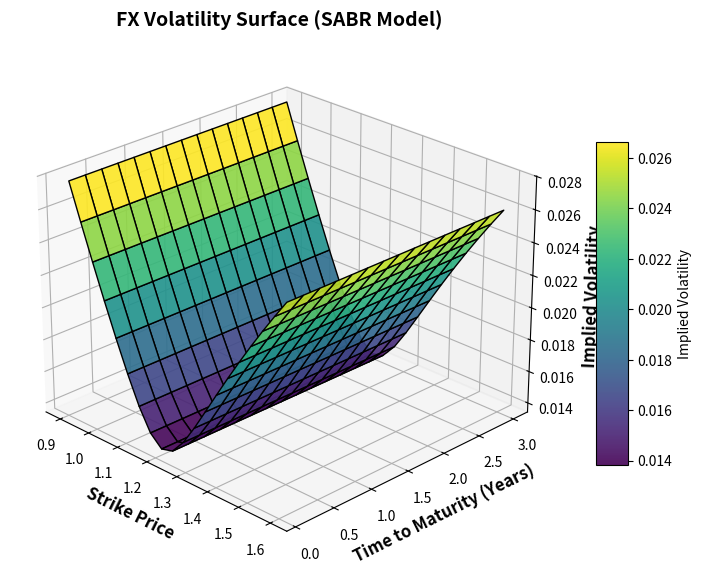

Write the Python code that produced this figure.
#
import numpy as np
import pandas as pd
from scipy.optimize import minimize
import matplotlib.pyplot as plt

class MarketDataSimulation:
    def __init__(self, forward_price, alpha, beta, rho, nu):
        """
        Simulates an FX implied volatility surface using the SABR model
        Parameters:
        forward_price (float): FX spot price (e.g., EUR/USD ~ 1.20).
        alpha (float): SABR model volatility of volatility parameter.
        beta (float): SABR model skew parameter (controls dependency on forward price).
        rho (float): Correlation between asset price and volatility.
        nu (float): Volatility of volatility.
        """
        self.F = forward_price
        self.alpha = alpha
        self.beta = beta
        self.rho = rho
        self.nu = nu

    def sabr_volatility(self, strike_price, time_to_maturity):
        """Computes implied volatility using the SABR model, ensuring realistic FX volatility behavior."""
        if strike_price <= 0 or self.F <= 0 or time_to_maturity <= 0:
            return np.nan  # Ensure no invalid values

        FK = (self.F * strike_price) ** ((1 - self.beta) / 2)
        log_FK = np.log(self.F / strike_price)
        log_FK = np.where(np.abs(log_FK) < 1e-10, 1e-10, log_FK)  # Prevent zero log values

        z = (self.nu / self.alpha) * FK * log_FK
        x_z = np.where(np.abs(z) < 1e-10, 1e-10, np.log((np.sqrt(1 - 2 * self.rho * z + z**2) + z - self.rho) / (1 - self.rho)))

        sigma = (self.alpha / (FK * (1 + ((1 - self.beta) ** 2 / 24) * log_FK ** 2 +
                                     ((1 - self.beta) ** 4 / 1920) * log_FK ** 4))) * (z / x_z)

        return np.maximum(0.001, sigma)  # Ensure positive volatility

    def generate_vol_surface(self, strikes, maturities):
        """Generates the implied volatility surface for given strike prices and maturities."""
        vol_surface = np.zeros((len(maturities), len(strikes)))
        for i, T in enumerate(maturities):
            for j, K in enumerate(strikes):
                vol_surface[i, j] = self.sabr_volatility(K, T)
        return vol_surface

    def plot_volatility_surface(self, strikes, maturities, save_path=None):
        """Visualizes the FX volatility surface in 3D and saves the image."""
        X, Y = np.meshgrid(strikes, maturities)
        Z = self.generate_vol_surface(strikes, maturities)

        fig = plt.figure(figsize=(12, 7))
        ax = fig.add_subplot(111, projection="3d")
        surface = ax.plot_surface(X, Y, Z, cmap="viridis", edgecolor="black", alpha=0.9)

        # Labels & Title
        ax.set_title("FX Volatility Surface (SABR Model)", fontsize=14, fontweight="bold")
        ax.set_xlabel("Strike Price", fontsize=12, fontweight="bold")
        ax.set_ylabel("Time to Maturity (Years)", fontsize=12, fontweight="bold")
        ax.set_zlabel("Implied Volatility", fontsize=12, fontweight="bold")

        # Color bar to indicate option price levels
        fig.colorbar(surface, ax=ax, shrink=0.6, aspect=10, label="Implied Volatility")

        # Improve viewing angle
        ax.view_init(elev=25, azim=-45)

        # Save the plot if a save path is provided
        if save_path:
            plt.savefig(save_path, dpi=300, bbox_inches="tight")
            print(f"FX volatility surface saved to: {save_path}")

        plt.show()

if __name__ == "__main__":
    # Define realistic FX market conditions (EUR/USD-like)
    strikes = np.linspace(0.90, 1.60, 20)  # Strike prices (e.g., EUR/USD)
    maturities = np.linspace(0.1, 3.0, 15)  # Maturities (1 month to 3 years)

    # Initialize market simulation with SABR parameters
    market_sim = MarketDataSimulation(
        forward_price=1.20,  # EUR/USD Spot price
        alpha=0.015,
        beta=0.5,
        rho=0.0,
        nu=0.2   
    )

    # Save the 3D volatility surface image
    save_path = "fx_volatility_surface.png"
    market_sim.plot_volatility_surface(strikes, maturities, save_path=save_path)

